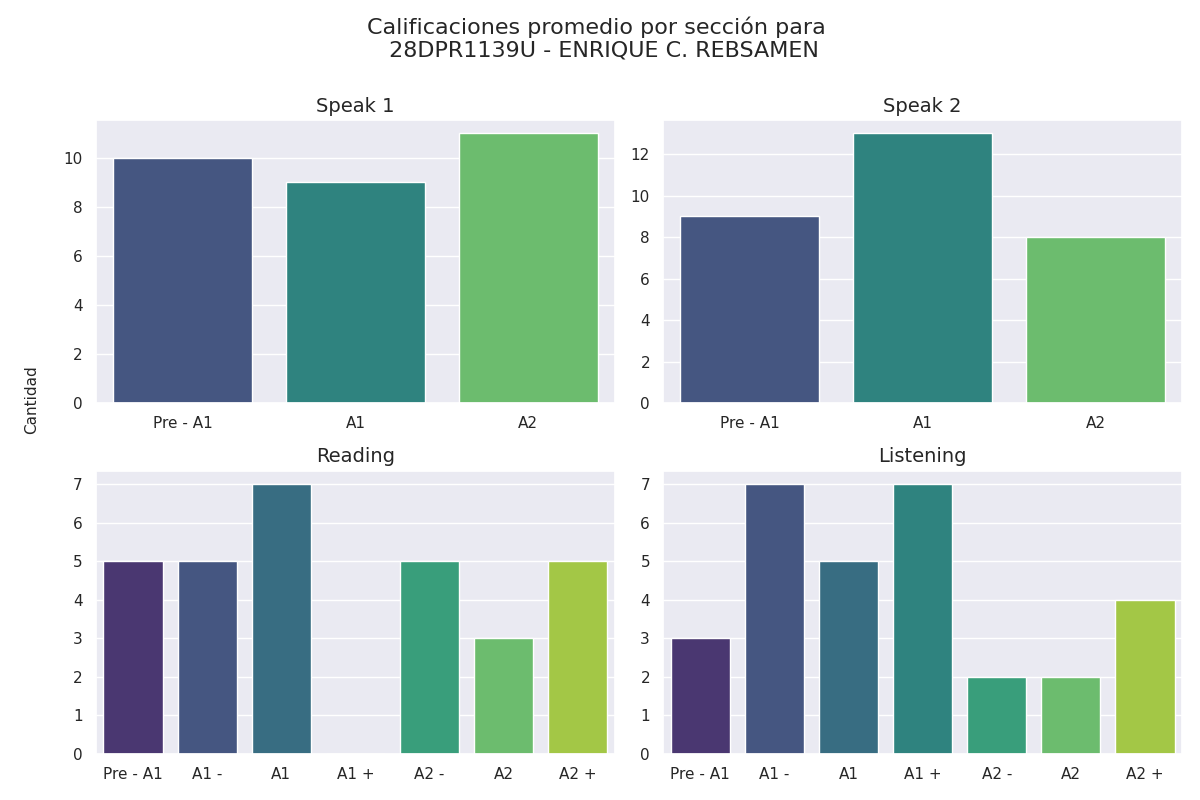

The table this chart was drawn from, first rows:
seccion, calificacion, cantidad
speak 1, Pre - A1, 10
speak 1, A1, 9
speak 1, A2, 11
speak 2, Pre - A1, 9
speak 2, A1, 13
speak 2, A2, 8
reading, Pre - A1, 5
reading, A1 -, 5
reading, A1, 7
reading, A1 +, 0
reading, A2 -, 5
reading, A2, 3
reading, A2 +, 5
listening, Pre - A1, 3
listening, A1 -, 7
listening, A1, 5
listening, A1 +, 7
listening, A2 -, 2
listening, A2, 2
listening, A2 +, 4
